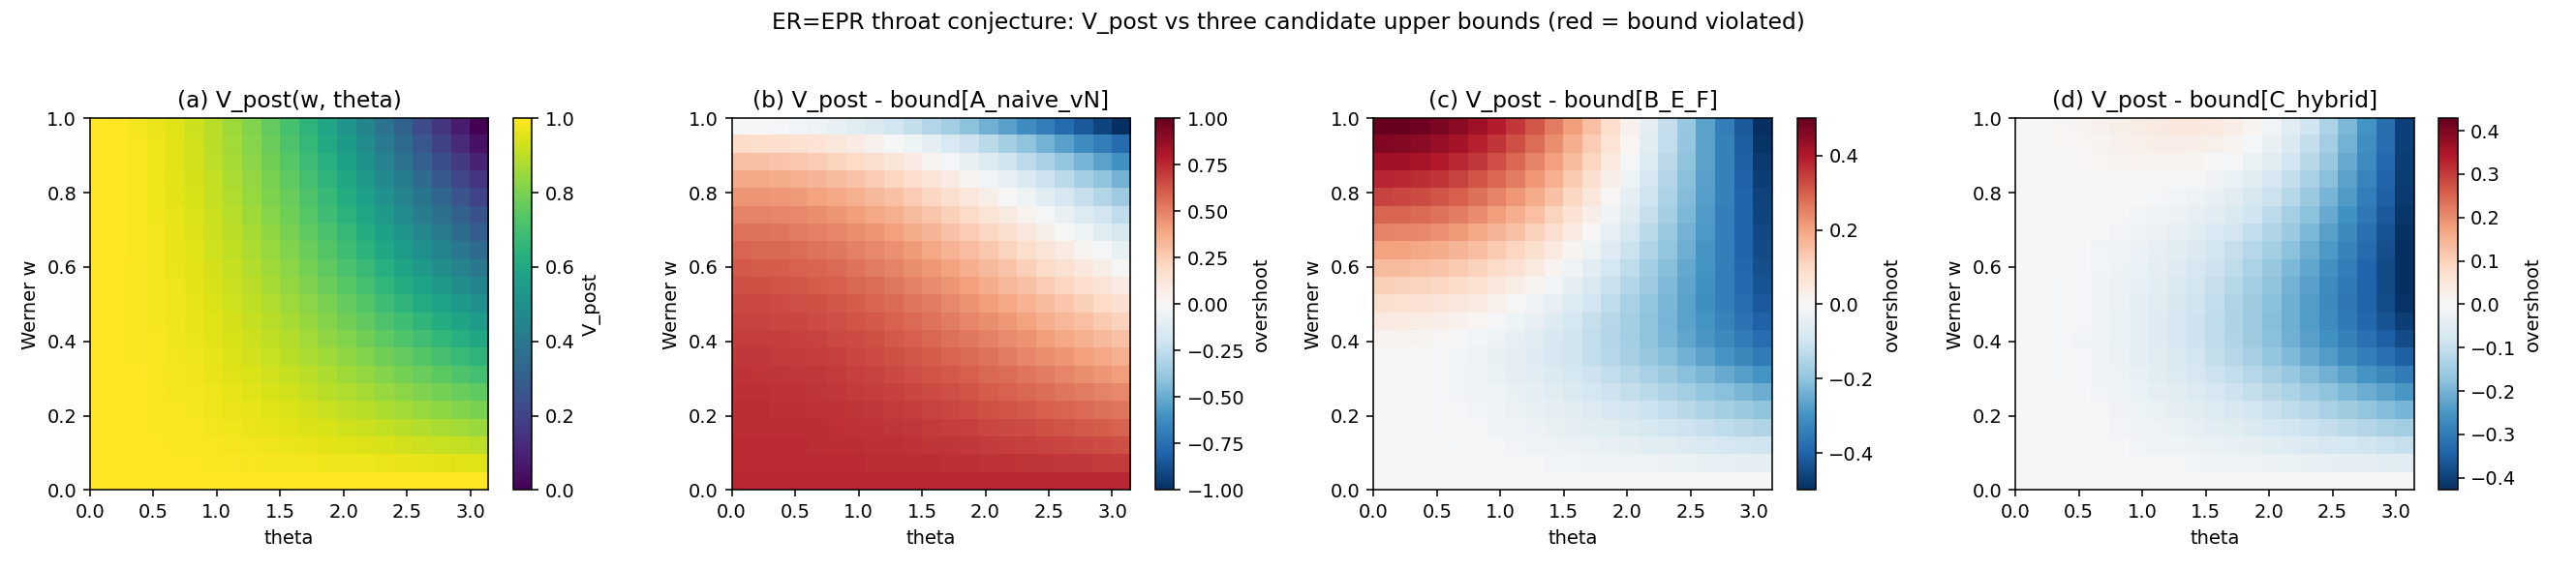

Reproduce this figure in Python.
"""Demo: ER=EPR throat width vs which-way fringe visibility.

Walks the Werner-pair parameter w from 0 (no throat) to 1 (perfect throat),
computes the post-throat which-way visibility, and tests three candidate
upper bounds (A: naive Bekenstein vN, B: E_F-based, C: Englert-Bekenstein
hybrid).

Run:
    python examples/foundations/erepr_throat_visibility_demo.py
"""

from __future__ import annotations

import math
from pathlib import Path

import numpy as np

from systrophe.foundations.erepr_throat_visibility import (
    BOUNDS,
    evaluate_bounds,
    post_throat_visibility,
    throat_area_proxy,
    werner_concurrence,
    werner_entanglement_of_formation,
    werner_vn_entropy,
)


def main() -> None:
    print("ER=EPR throat / Werner-pair scan")
    print()
    print(" w     C(w)    S_vN     E_F      A(E_F)   V(theta=pi)")
    for w in np.linspace(0.0, 1.0, 11):
        C = werner_concurrence(float(w))
        SvN = werner_vn_entropy(float(w))
        EF = werner_entanglement_of_formation(float(w))
        A = throat_area_proxy(float(w), measure="E_F")
        V = post_throat_visibility(float(w), math.pi)
        print(f" {w:.2f}  {C:.4f}  {SvN:.4f}  {EF:.4f}  {A:.4f}   {V:.4f}")
    print()

    print("Bound verdicts on 21 x 21 grid over (w, theta) in [0,1] x [0, pi]:")
    res = evaluate_bounds()
    for name, v in res.verdicts.items():
        wW, tW = v.where_overshoot_max
        print(f"  {name:14s}  holds = {v.holds!s:5s}   "
              f"max overshoot = {v.max_overshoot:+.6f}   "
              f"worst at (w={wW:.2f}, theta={tW:.3f})")
    print()

    save_path = _make_plot(res)
    if save_path is not None:
        print(f"plot saved to {save_path}")
    else:
        print("matplotlib unavailable; skipping plot")


def _make_plot(res) -> str | None:
    try:
        import matplotlib
        matplotlib.use("Agg")
        import matplotlib.pyplot as plt
    except ImportError:
        return None

    w, theta = res.w_grid, res.theta_grid
    fig, axes = plt.subplots(1, 4, figsize=(19, 4.2))

    # (a) V_post(w, theta)
    ax = axes[0]
    im = ax.imshow(
        res.V_post, origin="lower", aspect="auto",
        extent=[theta[0], theta[-1], w[0], w[-1]],
        cmap="viridis", vmin=0.0, vmax=1.0,
    )
    ax.set_xlabel("theta")
    ax.set_ylabel("Werner w")
    ax.set_title("(a) V_post(w, theta)")
    fig.colorbar(im, ax=ax, label="V_post")

    # (b)-(d) overshoot heatmaps for each bound
    for i, (name, fn) in enumerate(BOUNDS.items(), start=1):
        ax = axes[i]
        Vb = np.array([[fn(float(ww), float(tt)) for tt in theta] for ww in w])
        over = res.V_post - Vb
        im = ax.imshow(
            over, origin="lower", aspect="auto",
            extent=[theta[0], theta[-1], w[0], w[-1]],
            cmap="RdBu_r",
            vmin=-max(abs(over).max(), 1e-6),
            vmax=max(abs(over).max(), 1e-6),
        )
        ax.set_xlabel("theta")
        ax.set_ylabel("Werner w")
        ax.set_title(f"({chr(ord('a')+i)}) V_post - bound[{name}]")
        fig.colorbar(im, ax=ax, label="overshoot")

    fig.suptitle(
        "ER=EPR throat conjecture: V_post vs three candidate "
        "upper bounds (red = bound violated)",
    )
    fig.tight_layout(rect=(0, 0, 1, 0.96))
    out = Path(__file__).with_suffix(".png")
    fig.savefig(out, dpi=140)
    plt.close(fig)
    return str(out)


if __name__ == "__main__":
    main()
